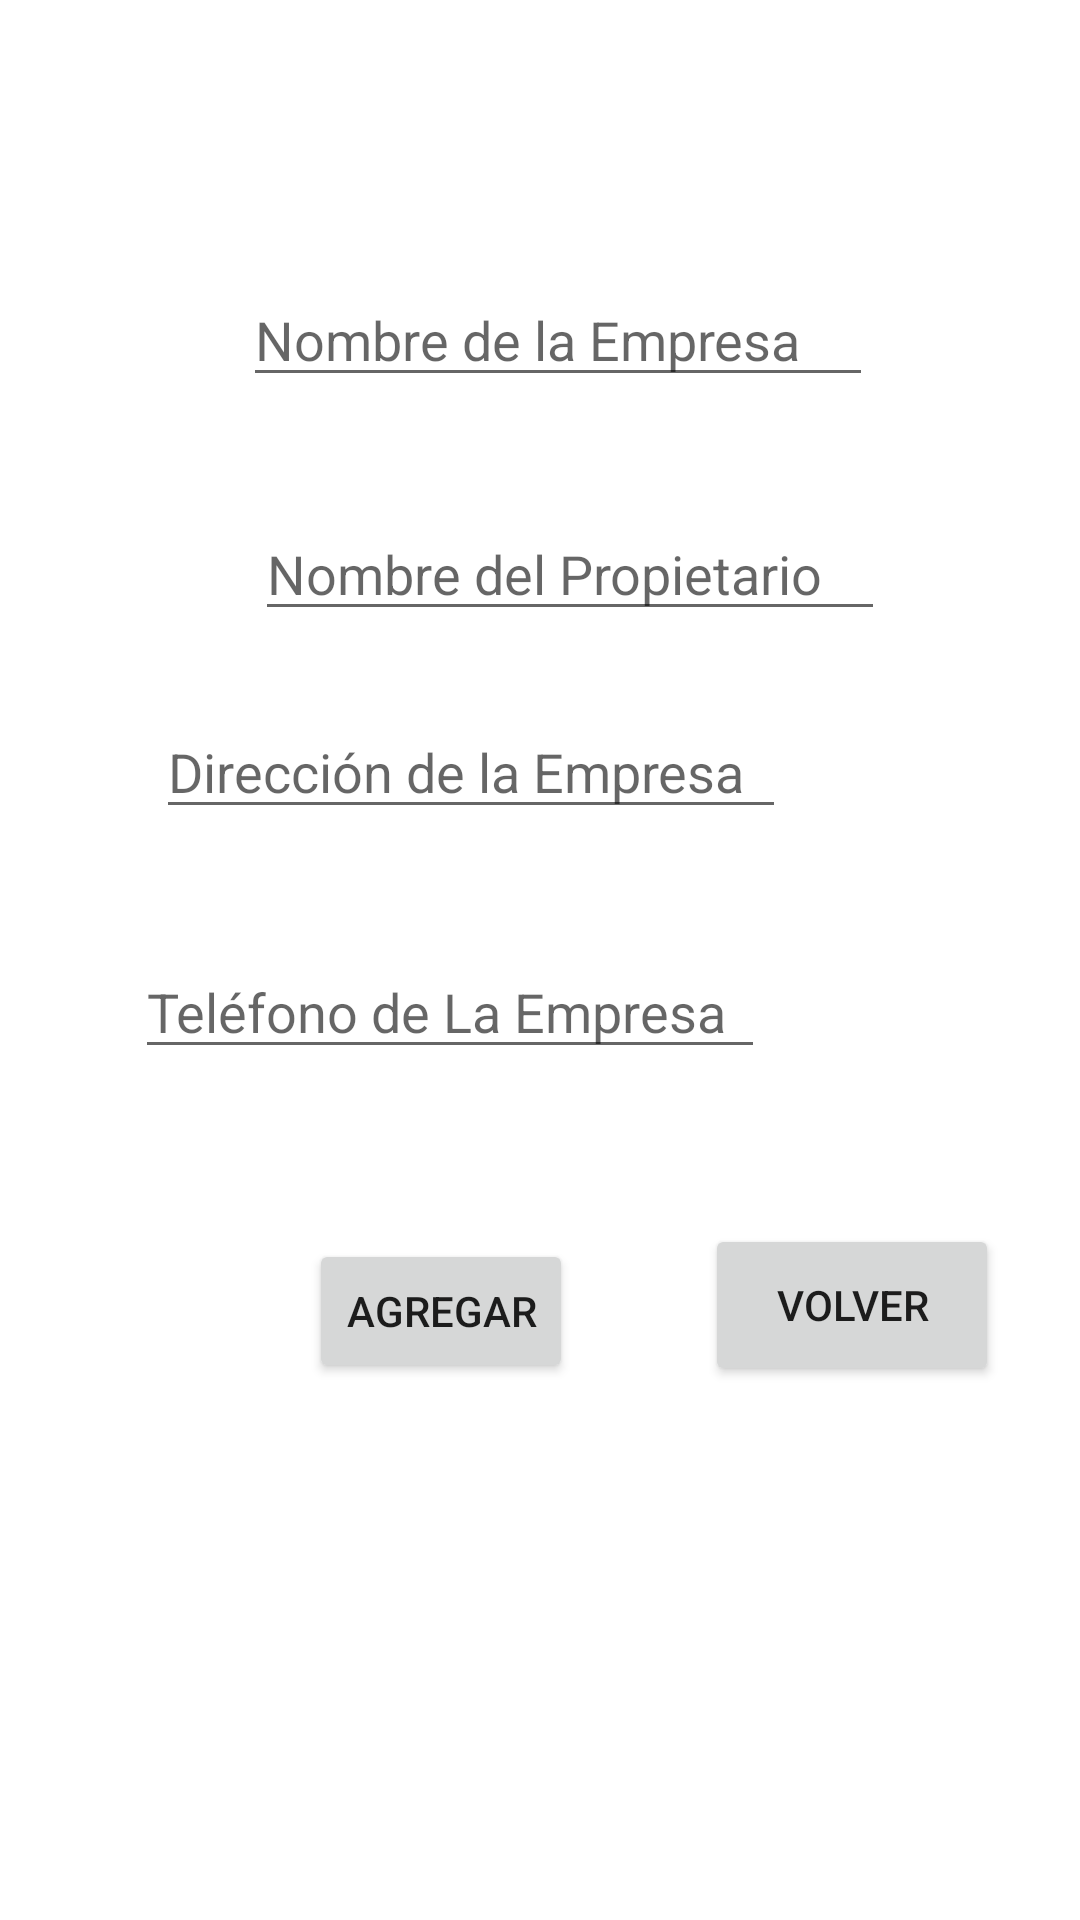

Reconstruct the res/layout file that produces this screen, plus the resources it refers to.
<!-- AndroidManifest.xml: application theme Theme.establecimientos -->
<!-- res/layout/activity_nuevo.xml -->
<?xml version="1.0" encoding="utf-8"?>
<androidx.constraintlayout.widget.ConstraintLayout xmlns:android="http://schemas.android.com/apk/res/android"
    xmlns:app="http://schemas.android.com/apk/res-auto"
    xmlns:tools="http://schemas.android.com/tools"
    android:layout_width="match_parent"
    android:layout_height="match_parent"
    tools:context=".Nuevo">

    <EditText
        android:id="@+id/txtNom"
        android:layout_width="wrap_content"
        android:layout_height="wrap_content"
        android:layout_marginStart="81dp"
        android:layout_marginTop="91dp"
        android:ems="10"
        android:hint="Nombre de la Empresa"
        android:inputType="textPersonName"
        app:layout_constraintStart_toStartOf="parent"
        app:layout_constraintTop_toTopOf="parent" />

    <EditText
        android:id="@+id/txtPro"
        android:layout_width="wrap_content"
        android:layout_height="wrap_content"
        android:layout_marginStart="85dp"
        android:layout_marginTop="169dp"
        android:ems="10"
        android:hint="Nombre del Propietario"
        android:inputType="textPersonName"
        app:layout_constraintStart_toStartOf="parent"
        app:layout_constraintTop_toTopOf="parent" />

    <EditText
        android:id="@+id/txtDir"
        android:layout_width="wrap_content"
        android:layout_height="wrap_content"
        android:layout_marginStart="52dp"
        android:layout_marginTop="235dp"
        android:ems="10"
        android:hint="Dirección de la Empresa"
        android:inputType="textPersonName"
        app:layout_constraintStart_toStartOf="parent"
        app:layout_constraintTop_toTopOf="parent" />

    <EditText
        android:id="@+id/txtTel"
        android:layout_width="wrap_content"
        android:layout_height="wrap_content"
        android:layout_marginStart="45dp"
        android:layout_marginTop="315dp"
        android:ems="10"
        android:hint="Teléfono de La Empresa"
        android:inputType="textPersonName"
        app:layout_constraintStart_toStartOf="parent"
        app:layout_constraintTop_toTopOf="parent" />

    <Button
        android:id="@+id/button10"
        android:layout_width="wrap_content"
        android:layout_height="wrap_content"
        android:layout_marginStart="103dp"
        android:layout_marginTop="413dp"
        android:onClick="Agregar"
        android:text="Agregar"
        app:layout_constraintStart_toStartOf="parent"
        app:layout_constraintTop_toTopOf="parent" />

    <Button
        android:id="@+id/button11"
        android:layout_width="98dp"
        android:layout_height="54dp"
        android:layout_marginStart="235dp"
        android:layout_marginTop="408dp"
        android:text="Volver"
        app:layout_constraintStart_toStartOf="parent"
        app:layout_constraintTop_toTopOf="parent" />
</androidx.constraintlayout.widget.ConstraintLayout>
<!-- resources referenced by this layout -->
<resources>
  <style name="Theme.establecimientos" parent="Theme.MaterialComponents.DayNight.DarkActionBar">
          
          <item name="colorPrimary">@color/purple_500</item>
          <item name="colorPrimaryVariant">@color/purple_700</item>
          <item name="colorOnPrimary">@color/white</item>
          
          <item name="colorSecondary">@color/teal_200</item>
          <item name="colorSecondaryVariant">@color/teal_700</item>
          <item name="colorOnSecondary">@color/black</item>
          
          <item name="android:statusBarColor" tools:targetApi="l">?attr/colorPrimaryVariant</item>
          
      </style>
  <!-- not gathered from this repository: default colours our renderer supplied (Android Studio template values) -->
  <color name="purple_500">#FF6200EE</color>
  <color name="purple_700">#FF3700B3</color>
  <color name="teal_200">#FF03DAC5</color>
  <color name="teal_700">#FF018786</color>
  <color name="black">#FF000000</color>
  <color name="white">#FFFFFFFF</color>
</resources>
